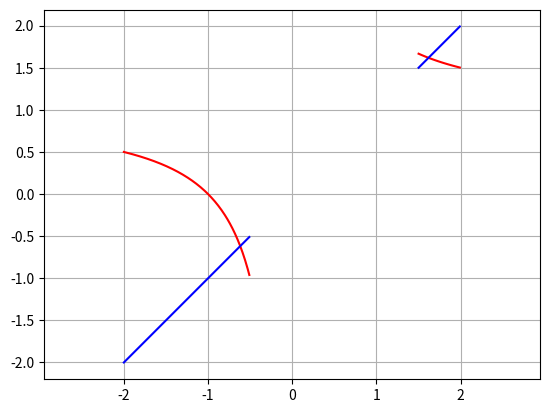

Reproduce this figure in Python.
# 11502702 SABABADY Kamala 
# 11502168 SELVARAJAH Dinusan 

#******************************************************
import matplotlib.pyplot as plt 

#Partie 2 : 1+1/x

#2.a)
def g(x):
	
	return 1+1/x

import numpy as np
t = np.arange(1.5, 2.0, 0.01)
plt.plot(t, g(t), 'r-', t, t, 'b')
plt.grid('on')
plt.axis('equal')
plt.show()


import numpy as np
t = np.arange(-2.0, -0.5, 0.01)
plt.plot(t, g(t), 'r-', t, t, 'b')
plt.grid('on')
plt.axis('equal')
plt.show()



#2.b)

x0=1.0
xn=[x0]
for i in range(25):
	x1=g(x0)
	xn.append(x1)
	x0=x1

print (x0)
print (xn)
print("\n")

#2.c) voir compte rendu

#******************************************************
